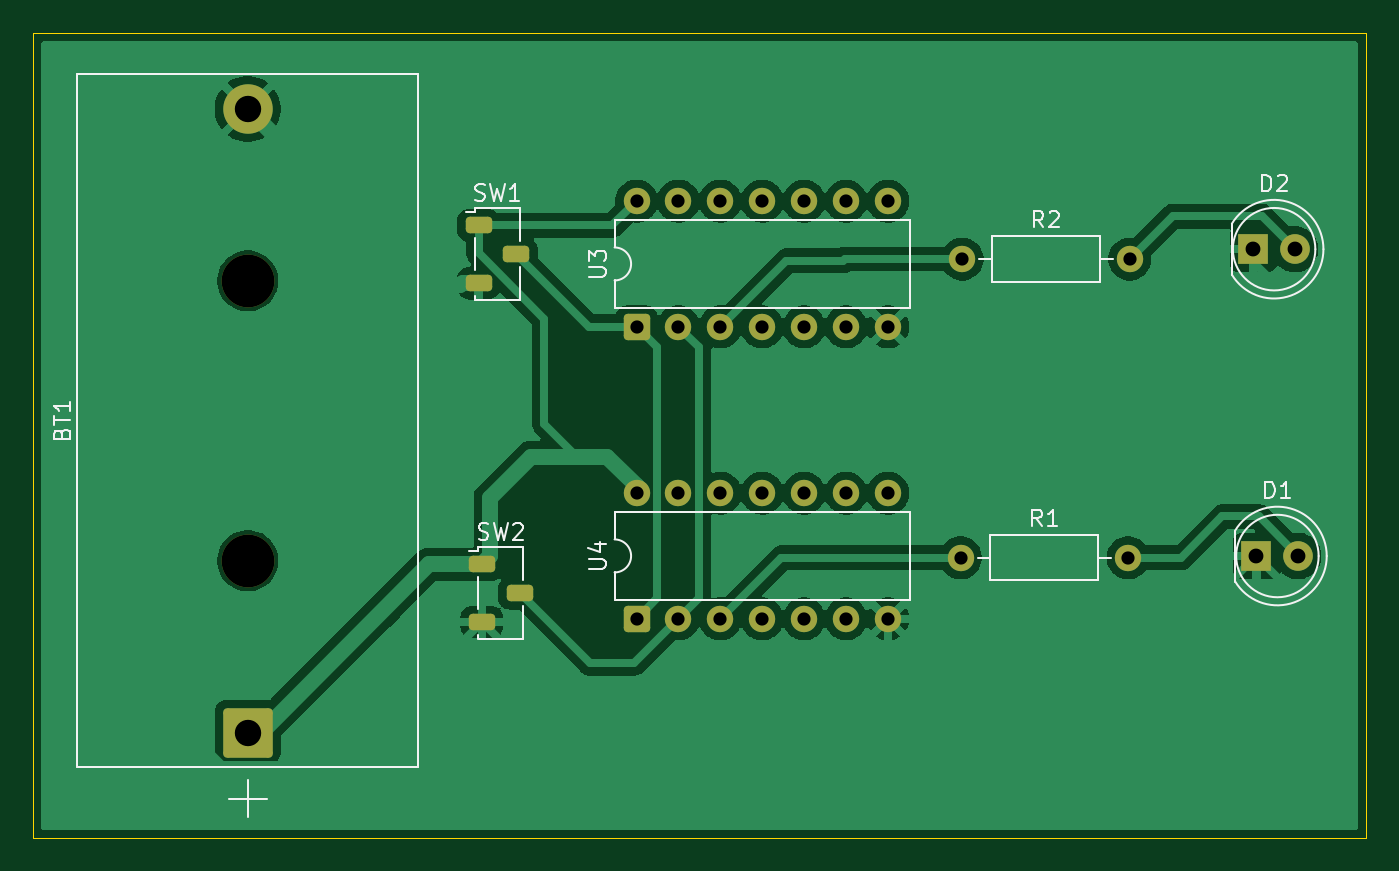
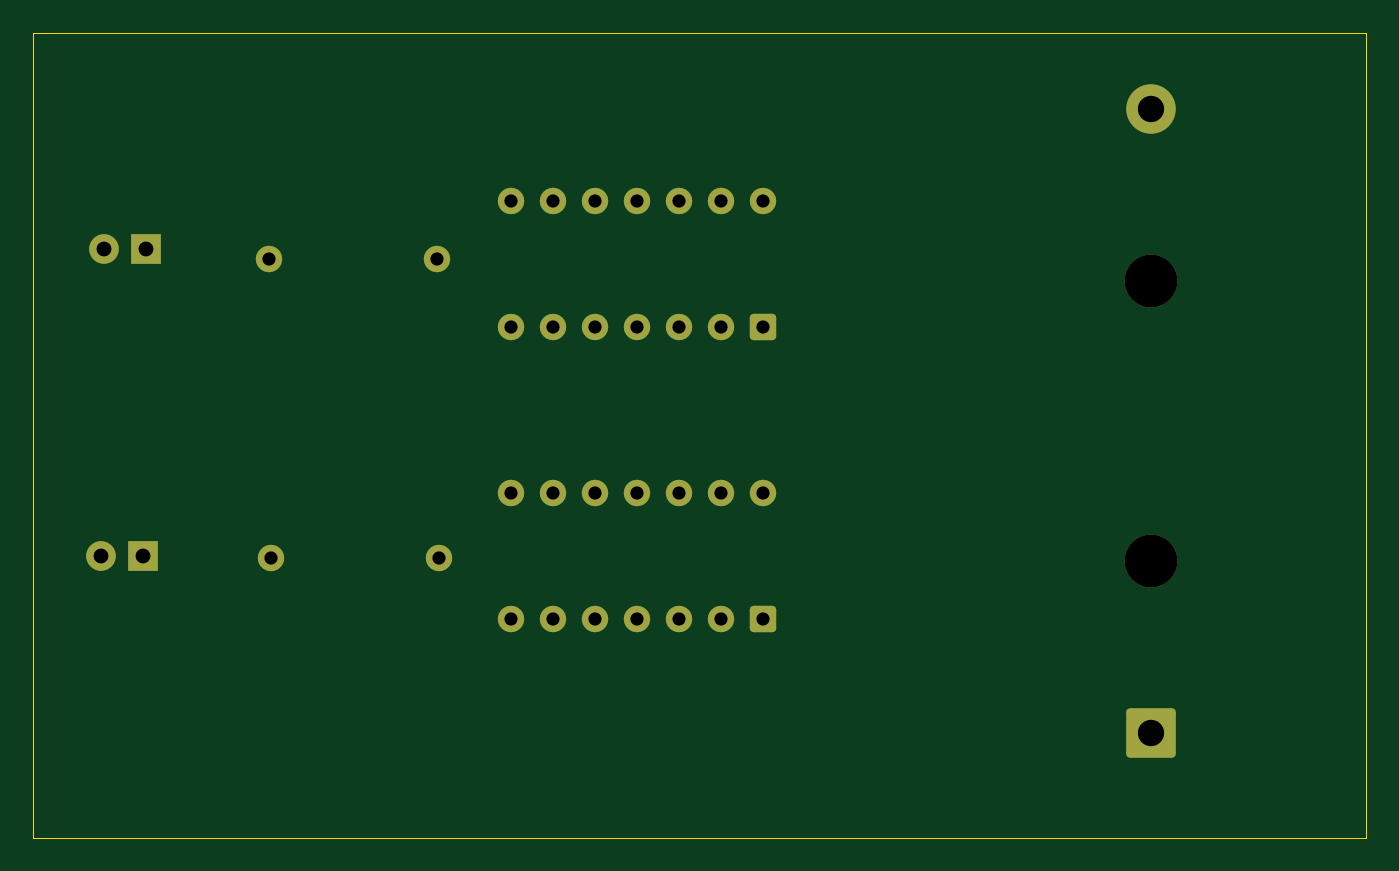
Circuit board: 10 layer files. Board 80.8 x 48.8 mm.
- bottom_copper: Half Adder-B_Cu.gbr (4251 bytes)
- bottom_mask: Half Adder-B_Mask.gbr (2632 bytes)
- paste: Half Adder-B_Paste.gbr (470 bytes)
- bottom_silk: Half Adder-B_Silkscreen.gbr (471 bytes)
- outline: Half Adder-Edge_Cuts.gbr (635 bytes)
- top_copper: Half Adder-F_Cu.gbr (77283 bytes)
- top_mask: Half Adder-F_Mask.gbr (2943 bytes)
- paste: Half Adder-F_Paste.gbr (1344 bytes)
- top_silk: Half Adder-F_Silkscreen.gbr (14150 bytes)
- drill: Half Adder.drl (1207 bytes)

=== bottom_copper: Half Adder-B_Cu.gbr ===
%TF.GenerationSoftware,KiCad,Pcbnew,10.0.5*%
%TF.CreationDate,2026-10-08T23:53:01+05:30*%
%TF.ProjectId,Half Adder,48616c66-2041-4646-9465-722e6b696361,rev?*%
%TF.SameCoordinates,Original*%
%TF.FileFunction,Copper,L2,Bot*%
%TF.FilePolarity,Positive*%
%FSLAX46Y46*%
G04 Gerber Fmt 4.6, Leading zero omitted, Abs format (unit mm)*
G04 Created by KiCad (PCBNEW 10.0.5) date 2026-10-08 23:53:01*
%MOMM*%
%LPD*%
G01*
G04 APERTURE LIST*
G04 Aperture macros list*
%AMRoundRect*
0 Rectangle with rounded corners*
0 $1 Rounding radius*
0 $2 $3 $4 $5 $6 $7 $8 $9 X,Y pos of 4 corners*
0 Add a 4 corners polygon primitive as box body*
4,1,4,$2,$3,$4,$5,$6,$7,$8,$9,$2,$3,0*
0 Add four circle primitives for the rounded corners*
1,1,$1+$1,$2,$3*
1,1,$1+$1,$4,$5*
1,1,$1+$1,$6,$7*
1,1,$1+$1,$8,$9*
0 Add four rect primitives between the rounded corners*
20,1,$1+$1,$2,$3,$4,$5,0*
20,1,$1+$1,$4,$5,$6,$7,0*
20,1,$1+$1,$6,$7,$8,$9,0*
20,1,$1+$1,$8,$9,$2,$3,0*%
G04 Aperture macros list end*
%TA.AperFunction,ComponentPad*%
%ADD10RoundRect,0.250000X0.550000X-0.550000X0.550000X0.550000X-0.550000X0.550000X-0.550000X-0.550000X0*%
%TD*%
%TA.AperFunction,ComponentPad*%
%ADD11C,1.600000*%
%TD*%
%TA.AperFunction,ComponentPad*%
%ADD12R,1.800000X1.800000*%
%TD*%
%TA.AperFunction,ComponentPad*%
%ADD13C,1.800000*%
%TD*%
%TA.AperFunction,ComponentPad*%
%ADD14RoundRect,0.249999X1.250001X-1.250001X1.250001X1.250001X-1.250001X1.250001X-1.250001X-1.250001X0*%
%TD*%
%TA.AperFunction,ComponentPad*%
%ADD15C,3.000000*%
%TD*%
G04 APERTURE END LIST*
D10*
%TO.P,U3,1*%
%TO.N,Net-(SW1-B)*%
X144480000Y-100005000D03*
D11*
%TO.P,U3,2*%
%TO.N,Net-(SW2-B)*%
X147020000Y-100005000D03*
%TO.P,U3,3*%
%TO.N,Net-(R2-Pad1)*%
X149560000Y-100005000D03*
%TO.P,U3,4*%
%TO.N,unconnected-(U3-Pad4)*%
X152100000Y-100005000D03*
%TO.P,U3,5*%
%TO.N,unconnected-(U3-Pad5)*%
X154640000Y-100005000D03*
%TO.P,U3,6*%
%TO.N,unconnected-(U3-Pad6)*%
X157180000Y-100005000D03*
%TO.P,U3,7,GND_7*%
%TO.N,GND*%
X159720000Y-100005000D03*
%TO.P,U3,8*%
%TO.N,unconnected-(U3-Pad8)*%
X159720000Y-92385000D03*
%TO.P,U3,9*%
%TO.N,unconnected-(U3-Pad9)*%
X157180000Y-92385000D03*
%TO.P,U3,10*%
%TO.N,unconnected-(U3-Pad10)*%
X154640000Y-92385000D03*
%TO.P,U3,11*%
%TO.N,unconnected-(U3-Pad11)*%
X152100000Y-92385000D03*
%TO.P,U3,12*%
%TO.N,unconnected-(U3-Pad12)*%
X149560000Y-92385000D03*
%TO.P,U3,13*%
%TO.N,unconnected-(U3-Pad13)*%
X147020000Y-92385000D03*
%TO.P,U3,14,VCC_14*%
%TO.N,Net-(BT1-+)*%
X144480000Y-92385000D03*
%TD*%
D10*
%TO.P,U4,1*%
%TO.N,Net-(SW1-B)*%
X144480000Y-117705000D03*
D11*
%TO.P,U4,2*%
%TO.N,Net-(SW2-B)*%
X147020000Y-117705000D03*
%TO.P,U4,3*%
%TO.N,Net-(R1-Pad1)*%
X149560000Y-117705000D03*
%TO.P,U4,4*%
%TO.N,unconnected-(U4-Pad4)*%
X152100000Y-117705000D03*
%TO.P,U4,5*%
%TO.N,unconnected-(U4-Pad5)*%
X154640000Y-117705000D03*
%TO.P,U4,6*%
%TO.N,unconnected-(U4-Pad6)*%
X157180000Y-117705000D03*
%TO.P,U4,7,GND_7*%
%TO.N,GND*%
X159720000Y-117705000D03*
%TO.P,U4,8*%
%TO.N,unconnected-(U4-Pad8)*%
X159720000Y-110085000D03*
%TO.P,U4,9*%
%TO.N,unconnected-(U4-Pad9)*%
X157180000Y-110085000D03*
%TO.P,U4,10*%
%TO.N,unconnected-(U4-Pad10)*%
X154640000Y-110085000D03*
%TO.P,U4,11*%
%TO.N,unconnected-(U4-Pad11)*%
X152100000Y-110085000D03*
%TO.P,U4,12*%
%TO.N,unconnected-(U4-Pad12)*%
X149560000Y-110085000D03*
%TO.P,U4,13*%
%TO.N,unconnected-(U4-Pad13)*%
X147020000Y-110085000D03*
%TO.P,U4,14,VCC_14*%
%TO.N,Net-(BT1-+)*%
X144480000Y-110085000D03*
%TD*%
%TO.P,R1,1*%
%TO.N,Net-(R1-Pad1)*%
X164120000Y-114000000D03*
%TO.P,R1,2*%
%TO.N,Net-(D1-A)*%
X174280000Y-114000000D03*
%TD*%
D12*
%TO.P,D1,1,K_1*%
%TO.N,GND*%
X182060000Y-113900000D03*
D13*
%TO.P,D1,2,A_2*%
%TO.N,Net-(D1-A)*%
X184600000Y-113900000D03*
%TD*%
D14*
%TO.P,BT1,1,+_1*%
%TO.N,Net-(BT1-+)*%
X120900000Y-124600000D03*
D15*
%TO.P,BT1,2,-_2*%
%TO.N,GND*%
X120900000Y-86800000D03*
%TD*%
D12*
%TO.P,D2,1,K_1*%
%TO.N,GND*%
X181860000Y-95300000D03*
D13*
%TO.P,D2,2,A_2*%
%TO.N,Net-(D2-A)*%
X184400000Y-95300000D03*
%TD*%
D11*
%TO.P,R2,1*%
%TO.N,Net-(R2-Pad1)*%
X164220000Y-95900000D03*
%TO.P,R2,2*%
%TO.N,Net-(D2-A)*%
X174380000Y-95900000D03*
%TD*%
M02*

=== bottom_mask: Half Adder-B_Mask.gbr (2632 bytes, source withheld) ===
=== paste: Half Adder-B_Paste.gbr ===
%TF.GenerationSoftware,KiCad,Pcbnew,10.0.5*%
%TF.CreationDate,2026-10-08T23:53:01+05:30*%
%TF.ProjectId,Half Adder,48616c66-2041-4646-9465-722e6b696361,rev?*%
%TF.SameCoordinates,Original*%
%TF.FileFunction,Paste,Bot*%
%TF.FilePolarity,Positive*%
%FSLAX46Y46*%
G04 Gerber Fmt 4.6, Leading zero omitted, Abs format (unit mm)*
G04 Created by KiCad (PCBNEW 10.0.5) date 2026-10-08 23:53:01*
%MOMM*%
%LPD*%
G01*
G04 APERTURE LIST*
G04 APERTURE END LIST*
M02*

=== bottom_silk: Half Adder-B_Silkscreen.gbr ===
%TF.GenerationSoftware,KiCad,Pcbnew,10.0.5*%
%TF.CreationDate,2026-10-08T23:53:01+05:30*%
%TF.ProjectId,Half Adder,48616c66-2041-4646-9465-722e6b696361,rev?*%
%TF.SameCoordinates,Original*%
%TF.FileFunction,Legend,Bot*%
%TF.FilePolarity,Positive*%
%FSLAX46Y46*%
G04 Gerber Fmt 4.6, Leading zero omitted, Abs format (unit mm)*
G04 Created by KiCad (PCBNEW 10.0.5) date 2026-10-08 23:53:01*
%MOMM*%
%LPD*%
G01*
G04 APERTURE LIST*
G04 APERTURE END LIST*
M02*

=== outline: Half Adder-Edge_Cuts.gbr ===
%TF.GenerationSoftware,KiCad,Pcbnew,10.0.5*%
%TF.CreationDate,2026-10-08T23:53:01+05:30*%
%TF.ProjectId,Half Adder,48616c66-2041-4646-9465-722e6b696361,rev?*%
%TF.SameCoordinates,Original*%
%TF.FileFunction,Profile,NP*%
%FSLAX46Y46*%
G04 Gerber Fmt 4.6, Leading zero omitted, Abs format (unit mm)*
G04 Created by KiCad (PCBNEW 10.0.5) date 2026-10-08 23:53:01*
%MOMM*%
%LPD*%
G01*
G04 APERTURE LIST*
%TA.AperFunction,Profile*%
%ADD10C,0.050000*%
%TD*%
G04 APERTURE END LIST*
D10*
X107900000Y-82200000D02*
X188700000Y-82200000D01*
X188700000Y-131000000D01*
X107900000Y-131000000D01*
X107900000Y-82200000D01*
M02*

=== top_copper: Half Adder-F_Cu.gbr (77283 bytes, source omitted) ===
=== top_mask: Half Adder-F_Mask.gbr (2943 bytes, source withheld) ===
=== paste: Half Adder-F_Paste.gbr (1344 bytes, source withheld) ===
=== top_silk: Half Adder-F_Silkscreen.gbr (14150 bytes, source omitted) ===
=== drill: Half Adder.drl ===
M48
; DRILL file KiCad 10.0.5 date 2026-10-08T23:53:04
; FORMAT={-:-/ absolute / metric / decimal}
; #@! TF.CreationDate,2026-10-08T23:53:04+05:30
; #@! TF.GenerationSoftware,Kicad,Pcbnew,10.0.5
; #@! TF.FileFunction,MixedPlating,1,2
FMAT,2
METRIC
; #@! TA.AperFunction,Plated,PTH,ComponentDrill
T1C0.800
; #@! TA.AperFunction,Plated,PTH,ComponentDrill
T2C0.900
; #@! TA.AperFunction,Plated,PTH,ComponentDrill
T3C1.600
; #@! TA.AperFunction,NonPlated,NPTH,ComponentDrill
T4C3.200
%
G90
G05
T1
X144.48Y-92.385
X144.48Y-100.005
X144.48Y-110.085
X144.48Y-117.705
X147.02Y-92.385
X147.02Y-100.005
X147.02Y-110.085
X147.02Y-117.705
X149.56Y-92.385
X149.56Y-100.005
X149.56Y-110.085
X149.56Y-117.705
X152.1Y-92.385
X152.1Y-100.005
X152.1Y-110.085
X152.1Y-117.705
X154.64Y-92.385
X154.64Y-100.005
X154.64Y-110.085
X154.64Y-117.705
X157.18Y-92.385
X157.18Y-100.005
X157.18Y-110.085
X157.18Y-117.705
X159.72Y-92.385
X159.72Y-100.005
X159.72Y-110.085
X159.72Y-117.705
X164.12Y-114.0
X164.22Y-95.9
X174.28Y-114.0
X174.38Y-95.9
T2
X181.86Y-95.3
X182.06Y-113.9
X184.4Y-95.3
X184.6Y-113.9
T3
X120.9Y-86.8
X120.9Y-124.6
T4
X120.9Y-97.225
X120.9Y-114.175
M30
